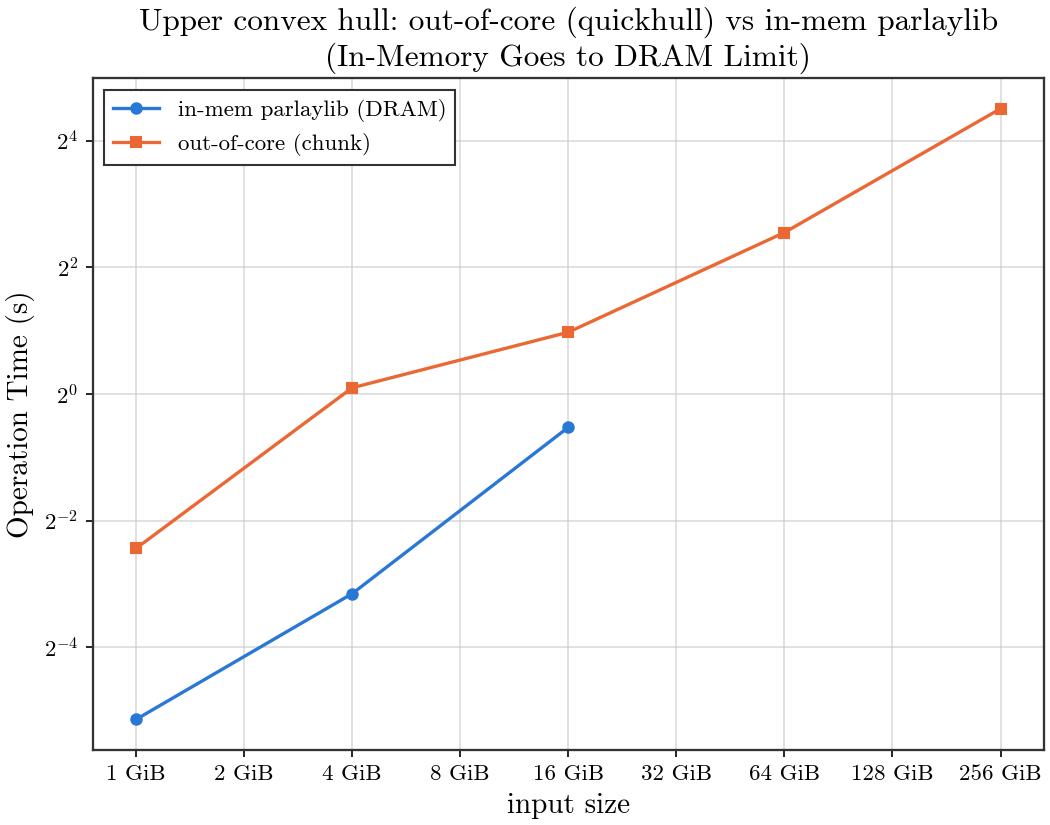

Source data for this figure (header and first rows):
input_bytes, n, build_s, hull_s, inmem_hull_s, count, throughput_gb_s
1073741824, 33554432, 0.08845, 0.1845, 0.02836, 24, 5.42
4294967296, 134217728, 0.3752, 1.071, 0.1124, 30, 3.735
17179869184, 536870912, 1.179, 1.968, 0.6947, 29, 8.13
68719476736, 2147483648, 4.453, 5.864, , 30, 10.91
274877906944, 8589934592, 20.04, 22.75, , 30, 11.25
